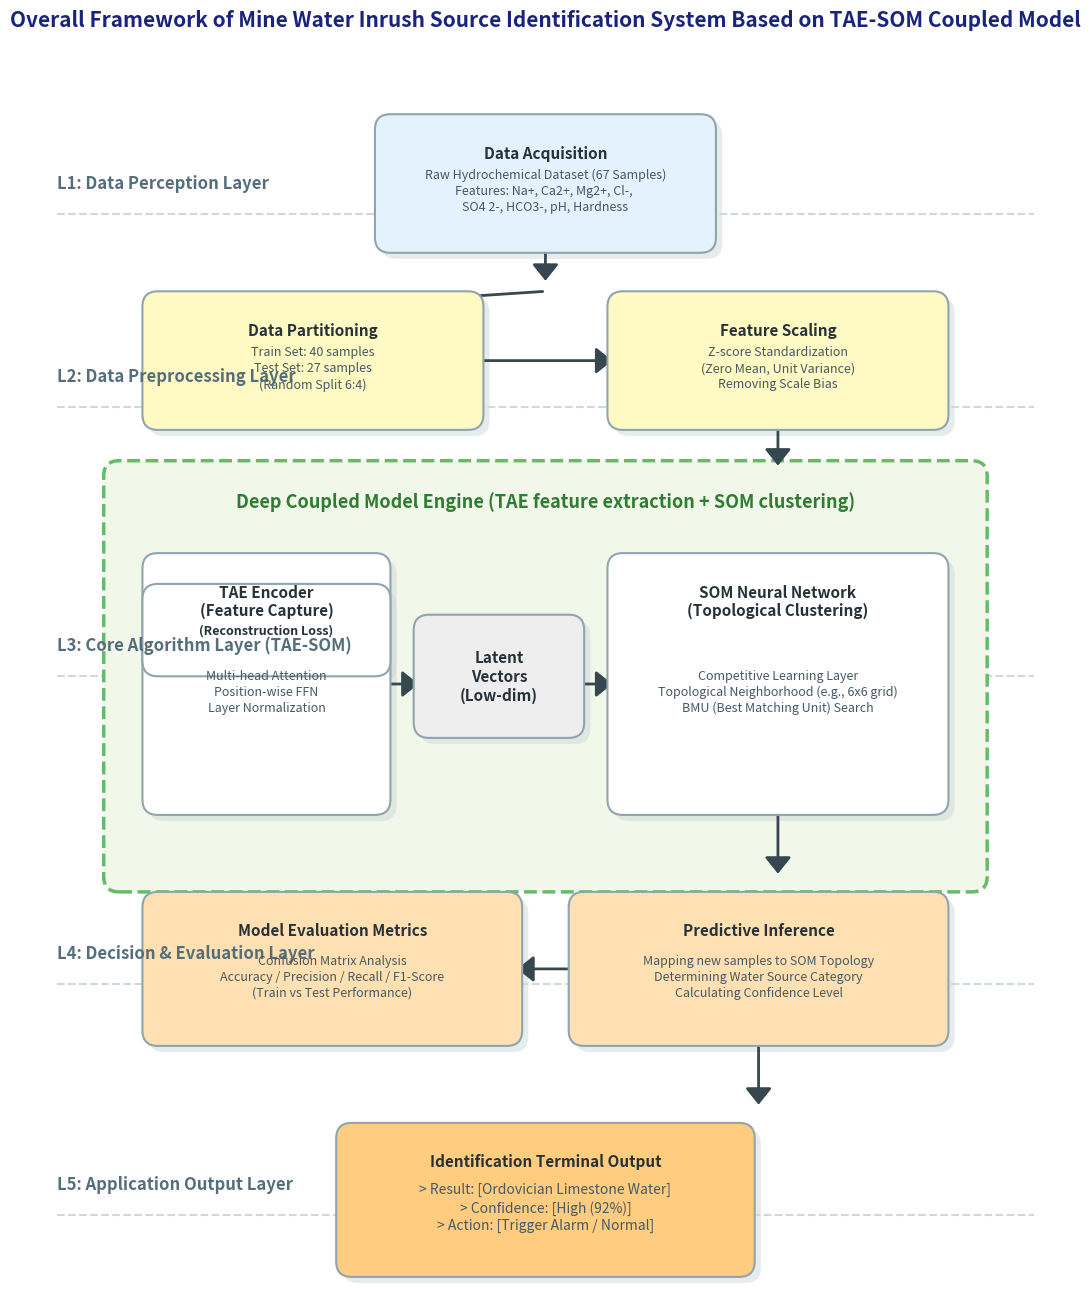

This chart was generated by the following Python code:
import matplotlib.pyplot as plt
import matplotlib.patches as patches
from matplotlib.patches import FancyBboxPatch, ArrowStyle
import numpy as np

# ==========================================
# 配置区域
# ==========================================
# 设置输出图片的文件名
OUTPUT_FILENAME = 'mine_water_framework_en.png'

# 定义专业配色方案 (使用十六进制颜色码)
colors = {
    'layer_bg_text': '#546e7a',  # 层级标签文字颜色 (深蓝灰)
    'box_data': '#e3f2fd',  # 数据层框体颜色 (浅蓝)
    'box_proc': '#fff9c4',  # 处理层框体颜色 (浅黄)
    'core_bg': '#f1f8e9',  # 核心层大背景颜色 (浅绿)
    'core_box': '#ffffff',  # 核心算法小框颜色 (纯白)
    'latent_box': '#eeeeee',  # 潜在特征框颜色 (浅灰)
    'box_eval': '#ffe0b2',  # 评估层框体颜色 (浅橙)
    'box_out': '#ffcc80',  # 输出层框体颜色 (深橙)
    'text_main': '#263238',  # 主要文字颜色 (深灰)
    'text_sub': '#455a64',  # 次要文字颜色 (稍浅灰)
    'arrow': '#37474f',  # 箭头颜色 (深灰)
    'core_border': '#66bb6a'  # 核心层边框颜色 (绿色)
}


# ==========================================
# 绘图辅助函数定义
# ==========================================
def add_box(ax, x, y, w, h, text, title=None, color='#ffffff', fontsize=9, title_fontsize=11):
    """
    辅助函数：在画布上绘制一个带有标题和文本内容的圆角矩形框。
    参数:
    - ax: matplotlib的坐标轴对象
    - x, y: 框左下角的坐标
    - w, h: 框的宽度和高度
    - text: 框内的主要文本内容 (英文)
    - title: 框的标题 (英文, 可选)
    - color: 框的填充颜色
    """
    # 1. 绘制阴影效果 (稍微偏移的灰色框)
    shadow = FancyBboxPatch((x + 0.08, y - 0.08), w, h, boxstyle="round,pad=0.2",
                            fc='#cfd8dc', ec='none', alpha=0.5, mutation_scale=1, zorder=1)
    ax.add_patch(shadow)

    # 2. 绘制主框体
    box = FancyBboxPatch((x, y), w, h, boxstyle="round,pad=0.2",
                         fc=color, ec='#90a4ae', lw=1.5, mutation_scale=1, zorder=2)
    ax.add_patch(box)

    # 3. 计算文本中心位置
    cx = x + w / 2
    cy = y + h / 2

    # 4. 添加文本
    if title:
        # 如果有标题，标题靠上加粗，正文靠下
        ax.text(cx, y + h - 0.2, title, ha='center', va='top',
                fontsize=title_fontsize, fontweight='bold', color=colors['text_main'], zorder=3)
        ax.text(cx, y + h / 2 - 0.1, text, ha='center', va='center',
                fontsize=fontsize, color=colors['text_sub'], linespacing=1.3, zorder=3)
    else:
        # 如果没标题，正文居中显示
        ax.text(cx, cy, text, ha='center', va='center',
                fontsize=fontsize + 1, fontweight='bold', color=colors['text_main'], zorder=3)


def add_arrow(ax, x_start, y_start, x_end, y_end, lw=2):
    """
    辅助函数：绘制连接箭头。
    """
    # 使用 FancyArrowPatch 创建样式更好的箭头
    arrow = patches.FancyArrowPatch(
        (x_start, y_start), (x_end, y_end),
        arrowstyle='-|>,head_length=10,head_width=8',  # 箭头样式
        color=colors['arrow'], lw=lw, zorder=1  # 箭头颜色和线宽
    )
    ax.add_patch(arrow)


# ==========================================
# 主绘图函数
# ==========================================
def draw_framework_en():
    # 1. 创建画布
    # figsize设置图片比例 (宽13, 高16)
    fig, ax = plt.subplots(figsize=(13, 16))
    # 设置坐标轴范围 (用于定位元素)
    ax.set_xlim(0, 13)
    ax.set_ylim(0, 16)
    ax.axis('off')  # 隐藏坐标轴刻度

    # ====================
    # 绘制左侧层级标签 (Layer Labels)
    # ====================
    # 定义5个层级的Y坐标和英文名称
    layer_configs = [
        (14.5, "L1: Data Perception Layer"),  # 数据感知层
        (12.0, "L2: Data Preprocessing Layer"),  # 数据预处理层
        (8.5, "L3: Core Algorithm Layer (TAE-SOM)"),  # 核心算法层
        (4.5, "L4: Decision & Evaluation Layer"),  # 决策评估层
        (1.5, "L5: Application Output Layer")  # 应用输出层
    ]

    for y_pos, name in layer_configs:
        # 添加层级名称文本
        ax.text(0.2, y_pos, name, ha='left', va='center', fontsize=12,
                fontweight='bold', color=colors['layer_bg_text'], style='italic')
        # 添加层级分割虚线
        ax.plot([0.2, 12.8], [y_pos - 0.4, y_pos - 0.4], color='#cfd8dc', lw=1.5, ls='--', zorder=0)

    # ====================
    # L1: 数据感知层 (Data Perception)
    # ====================
    # 绘制数据源框
    add_box(ax, 4.5, 13.8, 4.0, 1.4,
            "Raw Hydrochemical Dataset (67 Samples)\nFeatures: Na+, Ca2+, Mg2+, Cl-, \nSO4 2-, HCO3-, pH, Hardness",
            title="Data Acquisition", color=colors['box_data'])

    # 向下的箭头 (L1 -> L2)
    add_arrow(ax, 6.5, 13.7, 6.5, 13.2)

    # ====================
    # L2: 数据预处理层 (Data Preprocessing)
    # ====================
    # 1. 数据集划分框 (Split)
    add_box(ax, 1.5, 11.5, 4.0, 1.4,
            "Train Set: 40 samples\nTest Set: 27 samples\n(Random Split 6:4)",
            title="Data Partitioning", color=colors['box_proc'])

    # 2. 数据标准化框 (Z-score)
    add_box(ax, 7.5, 11.5, 4.0, 1.4,
            "Z-score Standardization\n(Zero Mean, Unit Variance)\nRemoving Scale Bias",
            title="Feature Scaling", color=colors['box_proc'])

    # L2层内箭头：数据源 -> 划分 -> 标准化
    add_arrow(ax, 6.5, 13.1, 3.5, 12.9)  # 源 -> 划分
    add_arrow(ax, 5.6, 12.2, 7.4, 12.2)  # 划分 -> 标准化

    # 向下的箭头 (L2 -> L3)
    add_arrow(ax, 9.5, 11.4, 9.5, 10.8)

    # ====================
    # L3: 核心算法引擎层 (Core Algorithm - TAE+SOM) --- 重点!
    # ====================
    # 1. 绘制核心层大背景框 (绿色虚线框)
    core_bg_patch = FancyBboxPatch((1.0, 5.5), 11.0, 5.2, boxstyle="round,pad=0.2",
                                   ec=colors['core_border'], fc=colors['core_bg'], lw=2.5, linestyle='--', zorder=0)
    ax.add_patch(core_bg_patch)
    # 核心层大标题
    ax.text(6.5, 10.3, "Deep Coupled Model Engine (TAE feature extraction + SOM clustering)",
            ha='center', fontsize=13, fontweight='bold', color='#2e7d32')

    # 2. 绘制 Transformer 自编码器 (TAE) 模块
    # 左侧：编码器 (Encoder)
    add_box(ax, 1.5, 6.5, 2.8, 3.0,
            "Multi-head Attention\nPosition-wise FFN\nLayer Normalization",
            title="TAE Encoder\n(Feature Capture)", color=colors['core_box'])

    # 中间：潜在特征空间 (Latent Space) - 你的代码核心交互点
    add_box(ax, 5.0, 7.5, 1.8, 1.2,
            "Latent\nVectors\n(Low-dim)", color=colors['latent_box'], fontsize=10)

    # 右侧：解码器 (Decoder) - 用于重构损失计算
    add_box(ax, 1.5, 8.3, 2.8, 0.8, "(Reconstruction Loss)", color=colors['core_box'], fontsize=8)  # 简化显示

    # TAE内部箭头
    add_arrow(ax, 4.4, 8.0, 4.9, 8.0)  # Encoder -> Latent

    # 3. 绘制 SOM 自组织映射模块
    add_box(ax, 7.5, 6.5, 4.0, 3.0,
            "Competitive Learning Layer\nTopological Neighborhood (e.g., 6x6 grid)\nBMU (Best Matching Unit) Search",
            title="SOM Neural Network\n(Topological Clustering)", color=colors['core_box'])

    # 核心层间箭头：潜在特征 -> SOM
    add_arrow(ax, 6.9, 8.0, 7.4, 8.0)

    # 向下的箭头 (L3 -> L4)
    add_arrow(ax, 9.5, 6.4, 9.5, 5.5)

    # ====================
    # L4: 决策与评估层 (Decision & Evaluation)
    # ====================
    # 1. 性能指标框
    add_box(ax, 1.5, 3.5, 4.5, 1.6,
            "Confusion Matrix Analysis\nAccuracy / Precision / Recall / F1-Score\n(Train vs Test Performance)",
            title="Model Evaluation Metrics", color=colors['box_eval'])

    # 2. 预测推理框
    add_box(ax, 7.0, 3.5, 4.5, 1.6,
            "Mapping new samples to SOM Topology\nDetermining Water Source Category\nCalculating Confidence Level",
            title="Predictive Inference", color=colors['box_eval'])

    # L4层内箭头：推理 -> 指标计算
    add_arrow(ax, 6.9, 4.3, 6.1, 4.3)

    # 向下的箭头 (L4 -> L5)
    add_arrow(ax, 9.25, 3.4, 9.25, 2.5)

    # ====================
    # L5: 应用输出层 (Application Output)
    # ====================
    # 最终结果终端框
    add_box(ax, 4.0, 0.5, 5.0, 1.6,
            "> Result: [Ordovician Limestone Water]\n> Confidence: [High (92%)]\n> Action: [Trigger Alarm / Normal]",
            title="Identification Terminal Output", color=colors['box_out'], fontsize=10)

    # ====================
    # 添加总标题 (顶部)
    # ====================
    ax.set_title("Overall Framework of Mine Water Inrush Source Identification System Based on TAE-SOM Coupled Model",
                 fontsize=15, fontweight='bold', pad=30, color='#1a237e')

    # 保存图片并显示
    # dpi=300 保证高清晰度用于文档打印
    plt.savefig(OUTPUT_FILENAME, dpi=300, bbox_inches='tight')
    print(f"Success! Diagram saved as: {OUTPUT_FILENAME}")
    plt.show()


# 运行绘图函数
if __name__ == '__main__':
    draw_framework_en()